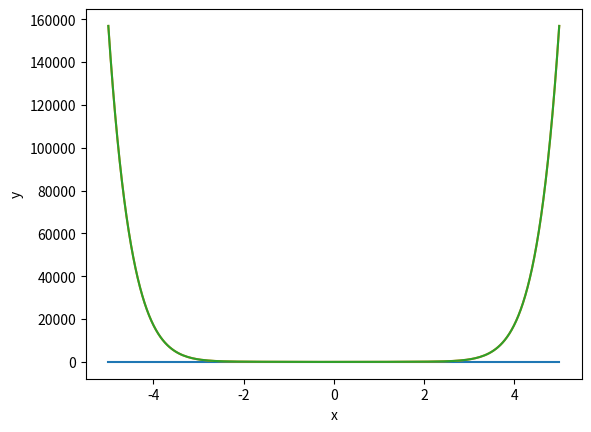

Recreate this plot in Python.
import matplotlib.pyplot as plt
import numpy as np
import math as mt
# Graphics Method

x_0 = 0  # valor inicial
n = 3    # número máximo de iterações
k_1 = 50 # Kg/s²
k_2 = 0.04 # Kg/(s²*m^0,5)
m = 0.09 # Kg
g = 9.81 # m/s²
h = 0.45 # m

def b(x):
    return ((2*k_2*x**(5*2))/5)+0.5*k_1*x**2
def a(x):
    return m*g*x+m*g*h

def f(x):
    return b(x)-a(x)

def grafico(m, n, p = 200):
    x = np.linspace(m, n, p)
    y = f(x)
    raizes = []
    raiz = 0

    for i in range(len(x)-1): # len mede o tamanho do intervalo que x está varrendo
        if (y[i]*y[i+1] < 0): # aplicação do teorema de Bolzano
            raiz = (x[i]*abs(f(x[i+1])) + x[i+1]*abs(f(x[i]))) / \
                (abs(f(x[i+1])) + abs(f(x[i]))) # essa operação iterativa da raiz é uma média ponderada
        raizes.append(round(raiz, 5)) #append para armazenar a raiz no bloco [] e
                                    # round para arredondar em 5 casas decimais o valor da raiz
    

        if (y[i] == 0):
            raiz = x[i]
            raizes.append(round(raiz, 5))
    
    print(raizes)
    plt.plot(x,a(x))
    plt.plot(x,b(x))
    plt.plot(x,y)
    plt.xlabel('x')
    plt.ylabel('y')
    plt.show()

grafico(-5, 5)    